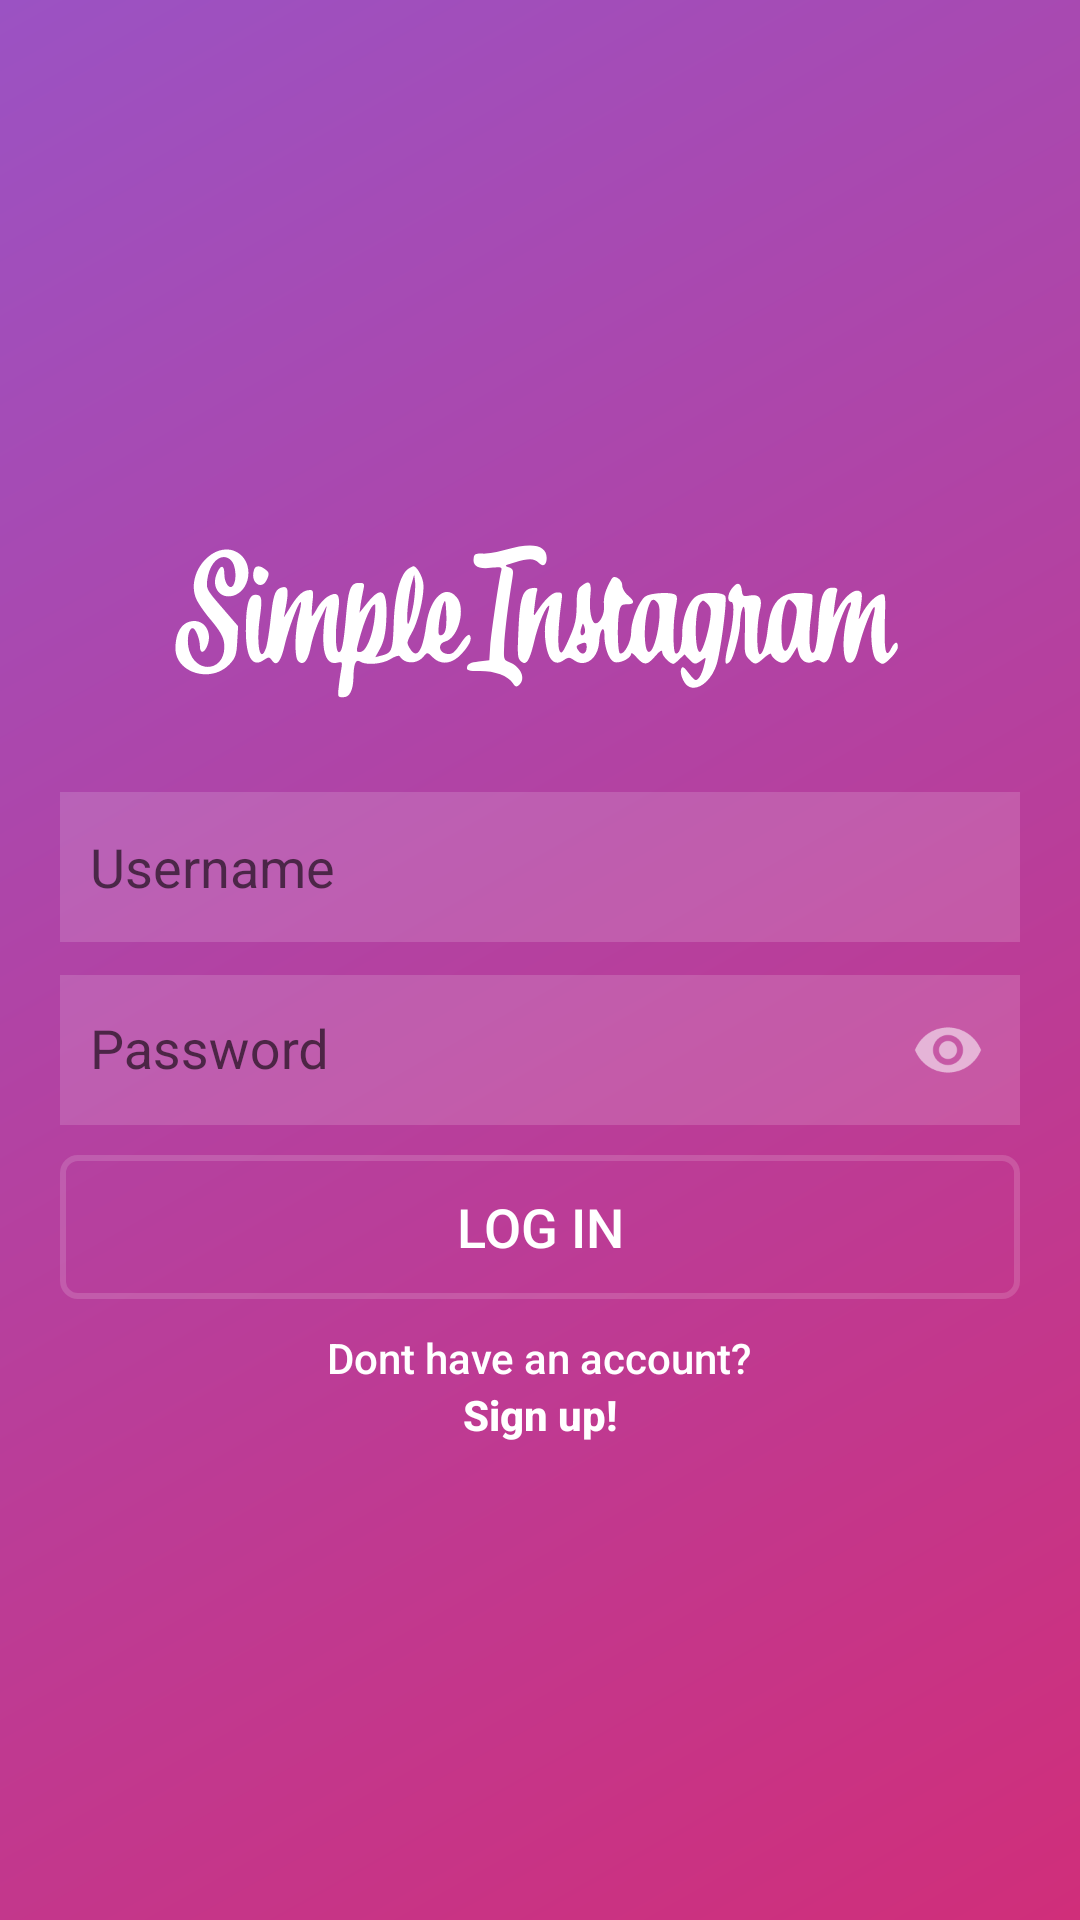

Reconstruct the res/layout file that produces this screen, plus the resources it refers to.
<!-- AndroidManifest.xml: activity theme no_actionbar -->
<!-- res/layout/activity_login.xml -->
<?xml version="1.0" encoding="utf-8"?>
<LinearLayout xmlns:android="http://schemas.android.com/apk/res/android"
    xmlns:app="http://schemas.android.com/apk/res-auto"
    xmlns:tools="http://schemas.android.com/tools"
    android:id="@+id/layout"
    android:layout_width="match_parent"
    android:layout_height="match_parent"
    android:background="@drawable/bg_color"
    android:orientation="vertical"
    tools:context=".LoginActivity">

    <ImageView
        android:id="@+id/imageView"
        android:layout_width="match_parent"
        android:layout_height="54dp"
        android:layout_marginTop="180dp"
        android:layout_marginBottom="20dp"
        app:srcCompat="@drawable/instagram_logo" />

    <EditText
        android:id="@+id/etUsername"
        android:layout_width="match_parent"
        android:layout_height="50dp"
        android:layout_marginLeft="20dp"
        android:layout_marginTop="10dp"
        android:layout_marginRight="20dp"
        android:background="#26FFFFFF"

        android:ems="10"
        android:hint="Username"
        android:importantForAutofill="no"
        android:inputType="textPersonName"
        android:paddingLeft="10dp"
        android:textColor="@android:color/white" />

    <android.support.design.widget.TextInputLayout
        android:layout_width="match_parent"
        android:layout_height="wrap_content"
        app:passwordToggleEnabled="true"
        app:passwordToggleTint="#8CFFFFFF">

        <android.support.design.widget.TextInputEditText
            android:id="@+id/etPassword"
            android:layout_width="match_parent"
            android:layout_height="50dp"
            android:layout_marginLeft="20dp"
            android:layout_marginRight="20dp"
            android:layout_marginBottom="10dp"
            android:background="#26FFFFFF"
            android:hint="Password"
            android:inputType="textPassword"
            android:paddingLeft="10dp"
            android:textColor="@android:color/white"
            android:textColorLink="@android:color/transparent" />
    </android.support.design.widget.TextInputLayout>

    <Button
        android:id="@+id/btnLogin"
        android:layout_width="match_parent"
        android:layout_height="wrap_content"
        android:layout_marginLeft="20dp"
        android:layout_marginRight="20dp"
        android:layout_marginBottom="10dp"
        android:background="@drawable/btn_border"
        android:elevation="10dp"
        android:text="log in"
        android:textColor="@android:color/white"
        android:textSize="18sp" />

    <TextView
        android:id="@+id/etText"
        android:layout_width="wrap_content"
        android:layout_height="wrap_content"
        android:layout_gravity="center"
        android:fontFamily="sans-serif-medium"
        android:text="Dont have an account?"
        android:textAllCaps="false"
        android:textColor="@android:color/white" />

    <TextView
        android:id="@+id/etSignup"
        android:layout_width="wrap_content"
        android:layout_height="wrap_content"
        android:layout_gravity="center"
        android:fontFamily="sans-serif-medium"
        android:text="Sign up!"
        android:textColor="@android:color/white"
        android:textStyle="bold" />
</LinearLayout>
<!-- resources referenced by this layout -->
<resources>
  <!-- drawable bg_color (drawable) -->
  <?xml version="1.0" encoding="UTF-8"?>
  <shape xmlns:android="http://schemas.android.com/apk/res/android" android:shape="rectangle" >
  
      <gradient
          android:angle="135"
          android:startColor="#D02E7A"
  
          android:endColor="#9B52C3"
          android:type="linear" />
  
      <corners
          android:radius="0dp"/>
  
  </shape>
  <!-- drawable btn_border (drawable) -->
  <?xml version="1.0" encoding="utf-8"?>
  <selector xmlns:android="http://schemas.android.com/apk/res/android">
      <item>
          <shape android:shape="rectangle">
              <stroke android:color="#26FFFFFF" android:width="2dp" />
              
              <corners android:radius="5dp" />
          </shape>
      </item>
  </selector>
  <!-- drawable instagram_logo: vector/xml drawable (drawable, 6808 chars, omitted) -->
  <style name="no_actionbar" parent="Theme.AppCompat.Light.NoActionBar">
          <item name="android:windowActionBar">false</item>
          <item name="android:windowNoTitle">true</item>
          <item name="android:windowTranslucentStatus">true</item>
          <item name="android:windowTranslucentNavigation">true</item>
          <item name="android:fitsSystemWindows">true</item>
      </style>
</resources>
